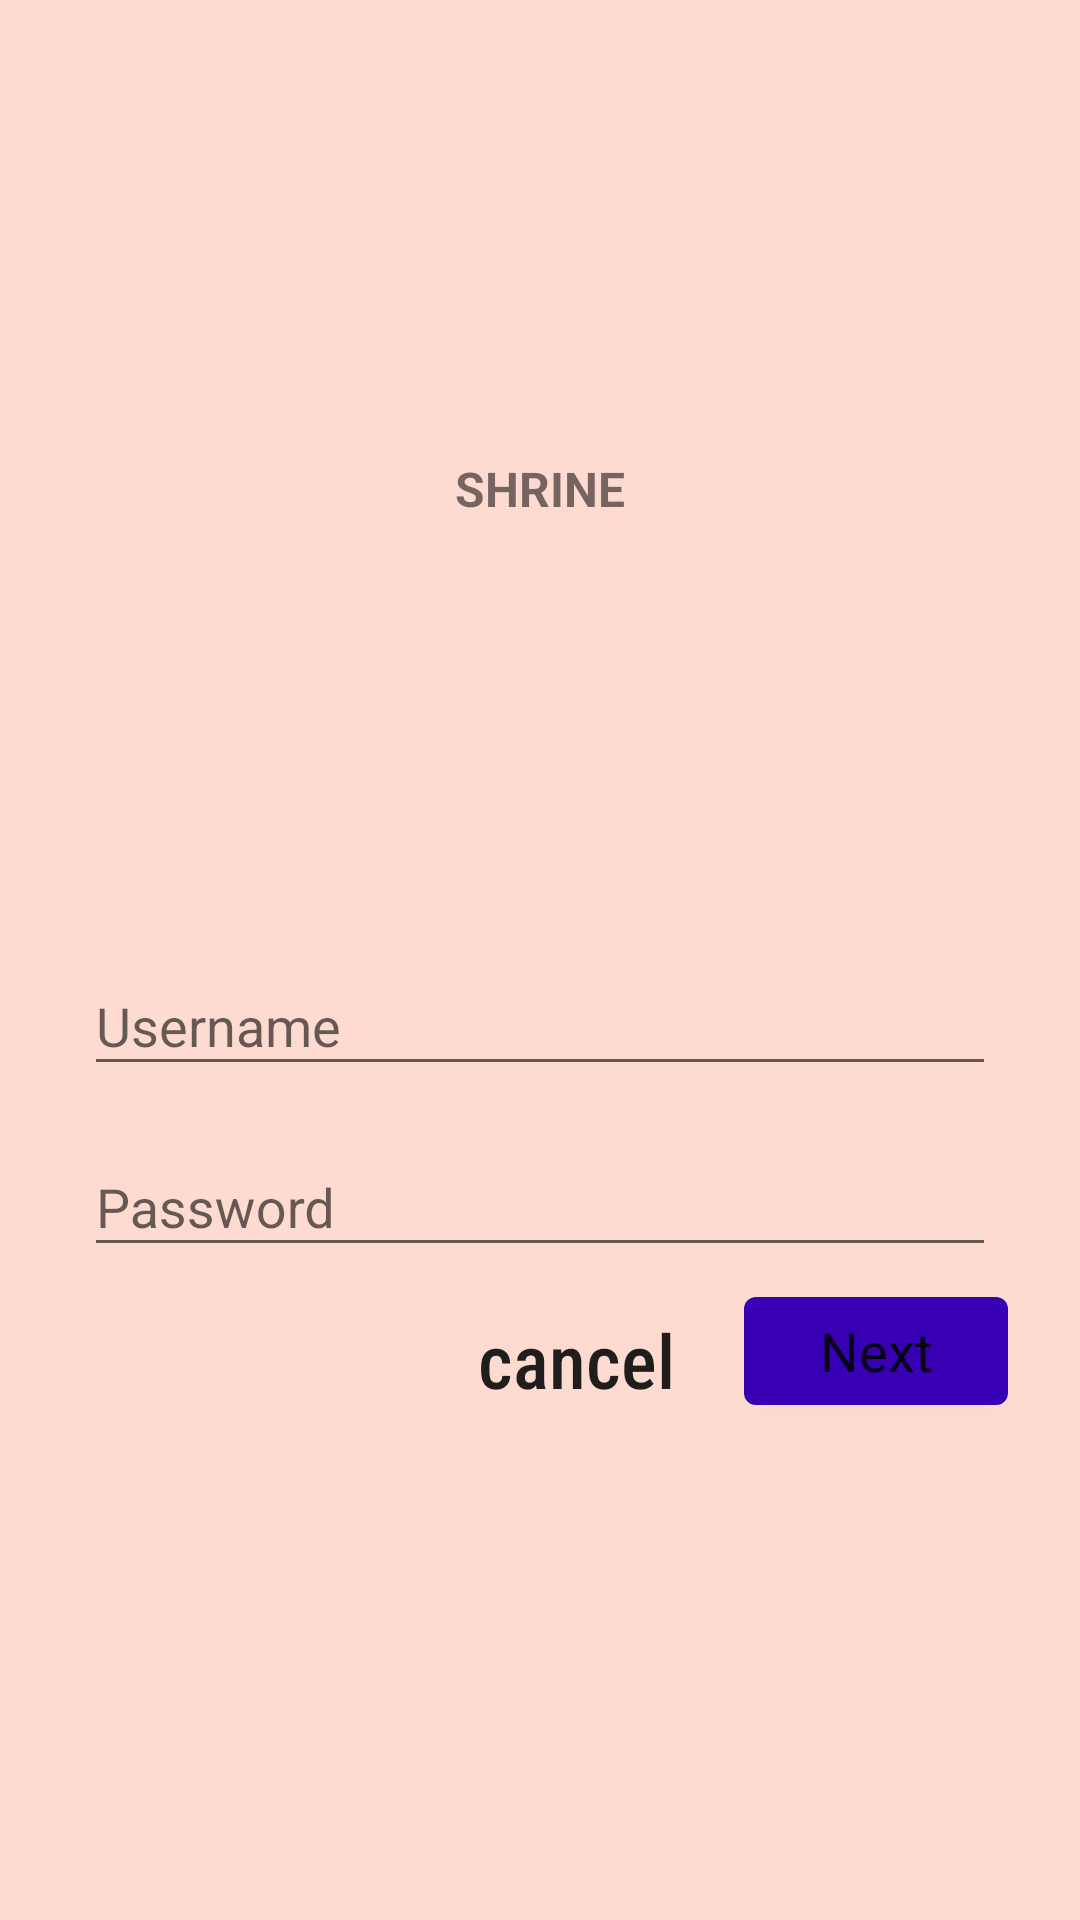

Layout XML and referenced resources for this Android screen:
<!-- AndroidManifest.xml: application theme AppTheme -->
<!-- res/layout/activity_second.xml -->
<?xml version="1.0" encoding="utf-8"?>
<ScrollView xmlns:android="http://schemas.android.com/apk/res/android"
    xmlns:app="http://schemas.android.com/apk/res-auto"
    xmlns:tools="http://schemas.android.com/tools"
    android:layout_width="match_parent"
    android:layout_height="match_parent"
    android:background="@drawable/ic_launcher"
    tools:context=".SecondActivity">

    <LinearLayout
        android:layout_width="match_parent"
        android:layout_height="wrap_content"
        android:clipChildren="false"
        android:clipToPadding="false"
        android:orientation="vertical"
        android:padding="24dp"
        android:paddingTop="16dp">

        <ImageView
            android:layout_width="64dp"
            android:layout_height="64dp"
            android:layout_gravity="center_horizontal"
            android:layout_marginTop="48dp"
            android:layout_marginBottom="16dp"
            app:srcCompat="@drawable/shr_logo" />

        <TextView
            android:layout_width="wrap_content"
            android:layout_height="wrap_content"
            android:layout_gravity="center_horizontal"
            android:layout_marginBottom="132dp"
            android:text="@string/shr_app_name"
            android:textStyle="bold"
            android:textAllCaps="true"
            android:textSize="16sp" />

        <com.google.android.material.textfield.TextInputLayout
            android:layout_width="match_parent"
            android:layout_height="wrap_content"
            style="@style/Widget.Design.TextInputLayout"
            android:layout_margin="4dp"
            android:hint="@string/shr_hint_username">

            <com.google.android.material.textfield.TextInputEditText
                android:layout_width="match_parent"
                android:layout_height="wrap_content"
                android:inputType="text"
                android:maxLines="1" />
        </com.google.android.material.textfield.TextInputLayout>

        <com.google.android.material.textfield.TextInputLayout
            android:id="@+id/password_text_input"
            android:layout_width="match_parent"
            android:layout_height="wrap_content"
            android:layout_margin="4dp"
            style="@style/Widget.Design.TextInputLayout"
            android:hint="@string/shr_hint_password"
            android:textAppearance="@style/TextAppearance.AppCompat.Medium">

            <com.google.android.material.textfield.TextInputEditText
                android:id="@+id/password_edit_text"
                android:layout_width="match_parent"
                android:layout_height="wrap_content" />
        </com.google.android.material.textfield.TextInputLayout>

        <RelativeLayout
        android:layout_width="match_parent"
        android:layout_height="wrap_content">

            <com.google.android.material.button.MaterialButton
                android:id="@+id/next_button"
                style="@style/Widget.Button.Login"
                android:layout_width="wrap_content"
                android:layout_height="wrap_content"
                android:layout_alignParentEnd="true"
                android:layout_alignParentRight="true"
                android:textAppearance="@style/TextAppearance.AppCompat.Medium"
                android:text="@string/shr_button_next" />

            <com.google.android.material.button.MaterialButton
                android:id="@+id/cancel_button"
                style="@style/Widget.Button.TextButton"
                android:layout_width="wrap_content"
                android:layout_height="wrap_content"
                android:layout_marginEnd="12dp"
                android:textSize="25sp"
                android:fontFamily="sans-serif-condensed-medium"
                android:layout_toStartOf="@id/next_button"
                android:layout_toLeftOf="@id/next_button"
                android:textAppearance="@style/TextAppearance.AppCompat.Medium"
                android:text="@string/shr_button_cancel" />
    </RelativeLayout>

</LinearLayout></ScrollView>
<!-- resources referenced by this layout -->
<resources>
  <!-- drawable ic_launcher (drawable) -->
  <?xml version="1.0" encoding="utf-8"?>
  <vector xmlns:android="http://schemas.android.com/apk/res/android"
      android:width="24dp"
      android:height="24dp"
      android:viewportWidth="108"
      android:viewportHeight="108">
      <path
          android:fillColor="#FEDBD0"
          android:fillType="nonZero"
          android:pathData="M0,0h108v108h-108z"
          android:strokeWidth="1"
          android:strokeColor="#00000000" />
  </vector>
  <string name="shr_app_name">Shrine</string>
  <string name="shr_button_cancel">cancel</string>
  <string name="shr_button_next">Next</string>
  <string name="shr_hint_password">Password</string>
  <string name="shr_hint_username">Username</string>
  <style name="Widget.Button.Login" parent="Widget.MaterialComponents.Button">
          <item name="android:textColor">?android:attr/textColorPrimary</item>
          <item name="backgroundTint">?attr/colorPrimaryDark</item>
      </style>
  <style name="Widget.Button.TextButton" parent="Widget.MaterialComponents.Button.TextButton">
          <item name="android:textColor">?android:attr/textColorPrimary</item>
      </style>
  <style name="AppTheme" parent="Theme.MaterialComponents.Light.DarkActionBar">
          
          <item name="colorPrimary">@color/colorPrimary</item>
          <item name="colorPrimaryDark">@color/colorPrimaryDark</item>
          <item name="colorAccent">@color/colorAccent</item>
      </style>
  <color name="colorPrimary">#6200EE</color>
  <color name="colorPrimaryDark">#3700B3</color>
  <color name="colorAccent">#03DAC5</color>
</resources>
